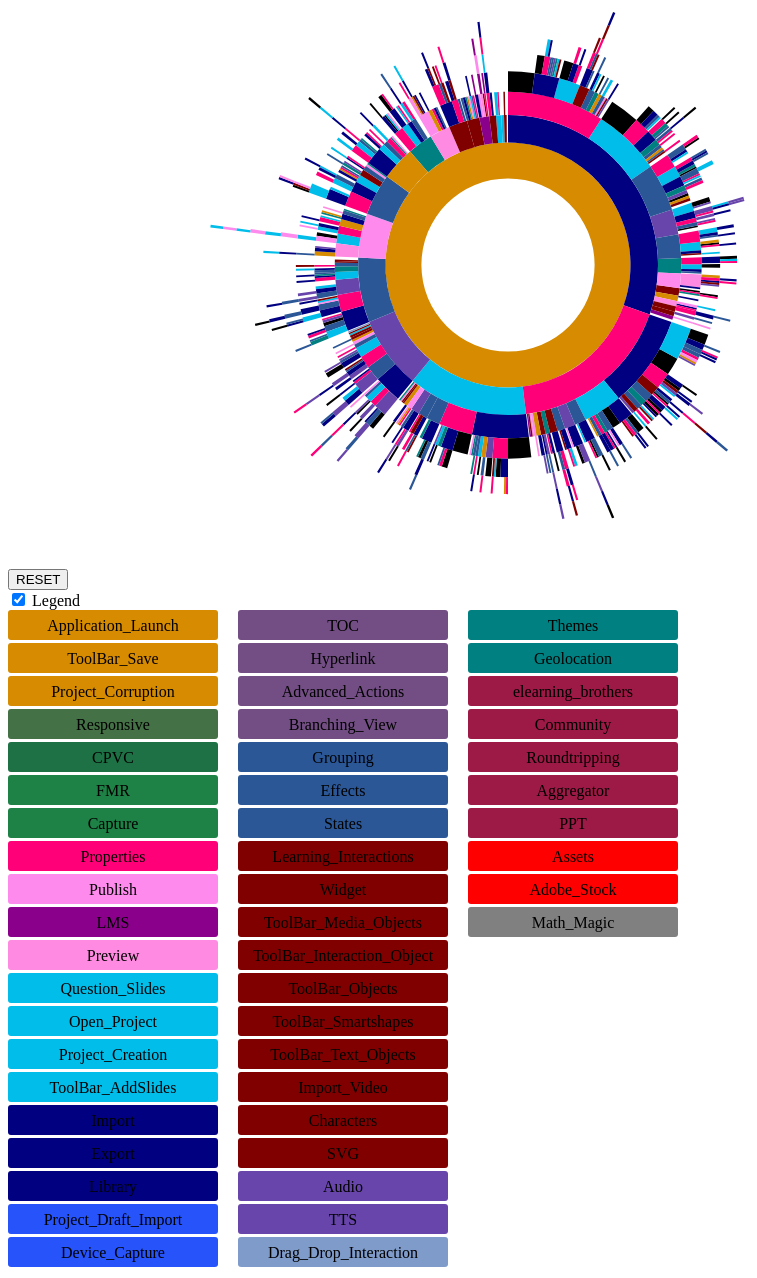
D3 v3 page, settled after 480 driven frames (8 s of simulated time); the page loaded 1 data file(s).


      // Hack to make this example display correctly in an iframe on bl.ocks.org
      d3.select(self.frameElement).style("height", "700px");
  
// ── sequences.js
// Dimensions of sunburst.
var width = 1000;
var height = 600;
var radius = Math.min(width, height) / 2;

// Breadcrumb dimensions: width, height, spacing, width of tip/tail.
var b = {
  w: 75, h: 30, s: 3, t: 10
};

// make `colors` an ordinal scale
var colors = {
"launch": "#d68b00",
"save": "#d68b00",
"corr": "#d68b00",
"resp": "#447145",
"cpvc": "#1e7145",
"fmr": "#1e8145", 
"cap": "#1e8145",
"prop": "#ff0079",
"publ": "#ff8aee",
"lms": "#8b008b",
"pvw": "#ff8ae1",
"qs": "#00bdea",
"open": "#00bdea",
"crea": "#00bdea",
"slid": "#00bdea",
"imp": "#000080",
"exp": "#000080",
"lib": "#000080",
"drft": "#2653fa",
"dvcap": "#2653fa",
"toc": "#734E84",
"hyp": "#734E84",
"aa": "#734E84",
"bv": "#734E84",
"grp": "#2b5797",
"eff": "#2b5797",
"state":"#2b5797",
"li": "#800000",
"wdgt": "#800000",
"media": "#800000",
"intn": "#800000",
"obj": "#800000",
"ss": "#800000",
"txt": "#800000",
"vid": "#800000",
"char": "#800000",
"svg": "#800000",
"aud": "#6845ab",
"tts": "#6845ab",
"dnd": "#7e9bca",
"them": "#008080",
"geo": "#008080",
"elb": "#9D1946",
"comm": "#9D1946",
"trip": "#9D1946",
"agg": "#9D1946",
"ppt": "#9D1946",
"ast": "#ff0000",
"stck": "#ff0000",
"math": "#808080"
};

//naming convention for legend
var naming=[
["CPVC","cpvc"],
["FMR","fmr"],
["Question_Slides","qs"],
["Learning_Interactions","li"],
["TOC","toc"],
["Application_Launch","launch"],
["Widget","wdgt"],
["Hyperlink","hyp"],
["PPT","ppt"],
["Import","imp"],
["LMS","lms"],
["Project_Corruption","corr"],
["Project_Creation","crea"],
["Export","exp"],
["Advanced_Actions","aa"],
["Branching_View","bv"],
["Import_Video","vid"],
["Characters","char"],
["Grouping","grp"],
["Effects","eff"],
["Roundtripping","trip"],
["Capture","cap"],
["Aggregator","agg"],
["Audio","aud"],
["TTS","tts"],
["Drag_Drop_Interaction","dnd"],
["Publish","publ"],
["Themes","them"],
["Properties","prop"],
["Library","lib"],
["ToolBar_Media_Objects","media"],
["ToolBar_Objects","obj"],
["ToolBar_Smartshapes","ss"],
["ToolBar_Text_Objects","txt"],
["ToolBar_Save","save"],
["Preview","pvw"],
["ToolBar_AddSlides","slid"],
["Responsive","resp"],
["Geolocation","geo"],
["ToolBar_Interaction_Object","intn"],
["elearning_brothers","elb"],
["Community","comm"],
["Project_Draft_Import","drft"],
["Open_Project","open"],
["SVG","svg"],
["Device_Capture","dvcap"],
["Assets","ast"],
["Math_Magic","math"],
["Adobe_Stock","stck"],
["States","state"]
];

var temp;
var clicked_array;
//check for click
var flag_click=0;
// Total size of all segments; we set this later, after loading the data.
var totalSize = 0; 
var percentage_calc = 100;
var vis = d3.select("#chart").append("svg:svg")
    .attr("width", width)
    .attr("height", height)
    .append("svg:g")
    .attr("id", "container")
    .attr("transform", "translate(" + width / 2 + "," + height / 2 + ")");

var partition = d3.layout.partition()
    .size([2 * Math.PI, radius * radius])
    .value(function(d) { return d.size; });

var arc = d3.svg.arc()
    .startAngle(function(d) { return d.x; })
    .endAngle(function(d) { return d.x + d.dx; })
    .innerRadius(function(d) { return Math.sqrt(d.y); })
    .outerRadius(function(d) { return Math.sqrt(d.y + d.dy); });

// Use d3.csv.parseRows so that we do not need to have a header
// row, and can receive the csv as an array of arrays.

//var text = getText();
//var csv = d3.csv.parseRows(text);
//var json = buildHierarchy(csv);
d3.text("visit-sequences.csv", function(text) {
  var csv = d3.csv.parseRows(text);
  var json = buildHierarchy(csv);
  createVisualization(json);
});
var fullSize=0;
// Main function to draw and set up the visualization, once we have the data.
function createVisualization(json) {

  // Basic setup of page elements.
  initializeBreadcrumbTrail();
  initializeBreadcrumbTrailSequencePoints();
  // make sure this is done after setting the domain
  drawLegend();
  d3.select("#togglelegend").on("click", toggleLegend);

  // Bounding circle underneath the sunburst, to make it easier to detect
  // when the mouse leaves the parent g.
  vis.append("svg:circle")
      .attr("r", radius)
      .style("opacity", 0);

  // For efficiency, filter nodes to keep only those large enough to see.
  var nodes = partition.nodes(json)
      .filter(function(d) {
      return (d.dx > 0.005); // 0.005 radians = 0.29 degrees
      });
    
   /* var uniqueNames = (function(a) {
        var output = [];
        a.forEach(function(d) {
            if (output.indexOf(d.name) === -1) {
                output.push(d.name);
            }
        });
        return output;
    })(nodes);
    
  // set domain of colors scale based on data
  colors.domain(uniqueNames);*/
  
  
        

  var path = vis.data([json]).selectAll("path")
      .data(nodes)
      .enter().append("svg:path")
      .attr("display", function(d) { return d.depth ? null : "none"; })
      .attr("d", arc)
      .attr("fill-rule", "evenodd")
      .style("fill", function(d) { return colors[d.name]; })
      .style("opacity", 1)
      .on("mouseover", mouseover)
	  .on("click", click);
	
  // Add the mouseleave handler to the bounding circle.
  
	  //console.log(flag_click);
d3.select("#container").on("mouseleave", mouseleave);
  
  // Get total size of the tree = value of root node from partition.
  totalSize = path.node().__data__.value;
  fullSize = totalSize;
 };

// Fade all but the current sequence, and show it in the breadcrumb trail.
function mouseover(d) {
//console.log(d.value);
  var percentage = (percentage_calc * d.value / totalSize).toPrecision(4);
  var percentageString = percentage + "%";
  if (percentage < 0.1) {
    percentageString = "< 0.1%";
  }

  d3.select("#percentage")
      .text(percentageString);

  d3.select("#explanation")
      .style("visibility", "");

  var sequenceArray = getAncestors(d);
  //console.log(sequenceArray);
  //console.log(sequenceArray);
  updateBreadcrumbs(sequenceArray, percentageString);

  // Fade all the segments.
  d3.selectAll("path")
      .style("opacity", 0.3);

  // Then highlight only those that are an ancestor of the current segment.
  vis.selectAll("path")
      .filter(function(node) {
                return (sequenceArray.indexOf(node) >= 0);
              })
      .style("opacity", 1);
}

// Restore everything to full opacity when moving off the visualization.
function mouseleave(d) {
 //console.log(flag_click);
  // Hide the breadcrumb trail
  console.log("mouse left");
  if(flag_click==0)
  {
  d3.select("#trail")
      .style("visibility", "hidden");

  d3.select("#pointstrail").style("visibility", "hidden");
  // Deactivate all segments during transition.
  d3.selectAll("path").on("mouseover", null);

  // Transition each segment to full opacity and then reactivate it.
  d3.selectAll("path")
      .transition()
      .duration(1000)
      .style("opacity", 1)
      .each("end", function() {
              d3.select(this).on("mouseover", mouseover);
            });

  d3.select("#explanation")
      .transition()
      .duration(1000)
      .style("visibility", "hidden");
  }
  else
  {
	/*d3.select("#trail")
      .style("visibility", "hidden");*/
	 //initializeBreadcrumbTrail();
	d3.selectAll("path").on("mouseover", null);
	
	d3.selectAll("path")
      .transition()
      .duration(1000)
      .style("opacity", 1)
      .each("end", function() {
              d3.select(this).on("mouseover", mouseover);
            });
		
	/*d3.select("#explanation")
      .transition()
      .duration(1000)
      .style("visibility", "hidden");*/
	  
	//intermediate_crumbs(clicked_array);
   mouseover(temp);
  }
}

function intermediate_crumbs(clicked_temp)
{
	var percentageString = "hello";
	updateBreadcrumbs(clicked_temp, percentageString);
}
var first_breadcrumb=1;
// Given a node in a partition layout, return an array of all of its ancestor
// nodes, highest first, but excluding the root.
function getAncestors(node) {
  var path = [];
  var current = node;
  while (current.parent) {
    path.unshift(current);
    current = current.parent;
  }
  console.log(path);
  if(flag_click==1 && first_breadcrumb==1)
  {
	 // console.log(path[(clicked_array.length)-2]);
	  path[(clicked_array.length)-2].value=path[(clicked_array.length)-2].value-path[(clicked_array.length)-1].value;
	  first_breadcrumb=0;
	  console.log("hello");
  }
  return path;
}
var trail;

function initializeBreadcrumbTrailSequencePoints() {
  // Add the svg area.
  trail = d3.select("#sequence_points").append("svg:svg")
      .attr("width", width)
      .attr("height", 50)
      .attr("id", "pointstrail");
}

function initializeBreadcrumbTrail() {
  // Add the svg area.
  trail = d3.select("#sequence").append("svg:svg")
      .attr("width", width)
      .attr("height", 50)
      .attr("id", "trail");
  // Add the label at the end, for the percentage.
  trail.append("svg:text")
    .attr("id", "endlabel")
    .style("fill", "#000");
}

// Generate a string that describes the points of a breadcrumb polygon.
function breadcrumbPoints(d, i) {
  var points = [];
  points.push("0,0");
  points.push(b.w + ",0");
  points.push(b.w + b.t + "," + (b.h / 2));
  points.push(b.w + "," + b.h);
  points.push("0," + b.h);
  if (i > 0) { // Leftmost breadcrumb; don't include 6th vertex.
    points.push(b.t + "," + (b.h / 2));
  }
  return points.join(" ");
}
 var count=0;
// Update the breadcrumb trail to show the current sequence and percentage.
function updateBreadcrumbs(nodeArray, percentageString) {
//initializeBreadcrumbTrail();
 //console.log(totalSize);
 var loop;
 //console.clear();
 //console.log(percentage_calc);
// console.log(totalSize);
 //console.log(factor);
 var arry=[];


 for(loop =0; loop<nodeArray.length;loop++)
 {
	 //console.log(nodeArray[loop]);
	 arry.push([nodeArray[loop].name,nodeArray[loop].value]);
	 //console.log(arry[loop]);
 }
 
  // Data join; key function combines name and depth (= position in sequence).
 
// console.log(d3.select("#trail").selectAll("g").data(nodeArray));
 // console.log(count);
  
  //console.log(d.path);
  //
   
  //
  //console.clear();
  var g = d3.select("#trail")
      .selectAll("g")
      .data(nodeArray, function(d) {
		 
		 count++;
		// console.log(d.name+ (d.depth+Math.random()));
		  return d.name + (d.depth+Math.random());});
	 //console.log(d3.select("#trail"));
	 //console.log(g);
	 count=0;

	 var g2 = d3.select("#pointstrail")
      .selectAll("g")
      .data(nodeArray, function(d) {
		 
		 count++;
		// console.log(d.name+ (d.depth+Math.random()));
		  return d.name + (d.depth+Math.random());});
	 
  // Add breadcrumb and label for entering nodes.
  var entering = g.enter().append("svg:g");
    var entering2 = g2.enter().append("svg:g");

  //console.log(entering);
  entering.append("svg:polygon")
      .attr("points", breadcrumbPoints)
      .style("fill", function(d) { return colors[d.name]; });
entering2.append("svg:polygon")
      .attr("points", breadcrumbPoints)
      .style("fill", function(d) { return "#000000"; });
	  
  entering.append("svg:text")
      .attr("x", (b.w + b.t) / 2)
      .attr("y", b.h / 2)
      .attr("dy", "0.35em")
      .attr("text-anchor", "middle")
      .text(function(d) { return d.name; });
	  
entering2.append("svg:text")
      .attr("x", (b.w + b.t) / 2)
      .attr("y", b.h / 2)
      .attr("dy", "0.35em")
      .attr("text-anchor", "middle")
	  .style("fill","#FFFFFF")
      .text(function(d) { 
	  //console.log(d.value);
	  return (100*d.value / (totalSize*factor)).toPrecision(3) + "%"; });
	  
  // Set position for entering and updating nodes.
  g.attr("transform", function(d, i) {
    return "translate(" + i * (b.w + b.s) + ", 0)";
  });

  g2.attr("transform", function(d, i) {
    return "translate(" + i * (b.w + b.s) + ", 0)";
  });
  
  // Remove exiting nodes.
  g.exit().remove();
  g2.exit().remove();

  // Now move and update the percentage at the end.
  d3.select("#trail").select("#endlabel")
      .attr("x", (nodeArray.length + 0.5) * (b.w + b.s))
      .attr("y", b.h / 2)
      .attr("dy", "0.35em")
      .attr("text-anchor", "middle")
      .text(percentageString);

  // Make the breadcrumb trail visible, if it's hidden.
  d3.select("#trail")
      .style("visibility", "");
	  d3.select("#pointstrail")
      .style("visibility", "");

}

function drawLegend() {

  // Dimensions of legend item: width, height, spacing, radius of rounded rect.
  var li = {
    w: 210, h: 30, s: 3, r: 3
  };
  var wid=0;
  var legend = d3.select("#legend").append("svg:svg")
      .attr("width", li.w*6)
      .attr("height", 20 * (li.h + li.s));
  var j=-1;
  var k=0;
  var g = legend.selectAll("g")
      .data(d3.entries(colors))
      .enter().append("svg:g")
      .attr("transform", function(d, i) {
		  if(j>=19)
		  {
			  j=j%19;
			  //j++;
			  wid++;
			  k+=20;
			  
		  }
		  else
		  {
			  j++;
		  }
		  //console.log(i,wid);
          return "translate("+ (li.w*wid+k) +"," + j * (li.h + li.s) + ")";
           });

  g.append("svg:rect")
      .attr("rx", li.r)
      .attr("ry", li.r)
      .attr("width", li.w)
      .attr("height", li.h)
	  //.attr("transform","translate(0,0)")
      .style("fill", function(d) { 
	  //console.log(d.value);
	  return d.value; });

  g.append("svg:text")
      .attr("x", li.w / 2)
      .attr("y", li.h / 2)
      .attr("dy", "0.35em")
      .attr("text-anchor", "middle")
      .text(function(d) { 
	  for(i=0;i<naming.length;i++)
	  {
		  if(d.key == naming[i][1])
			  return naming[i][0];
	  }
	  
	   });
}

function toggleLegend() {
  var legend = d3.select("#legend");
  if (legend.style("visibility") == "hidden") {
    legend.style("visibility", "");
  } else {
    legend.style("visibility", "hidden");
  }
}

// Take a 2-column CSV and transform it into a hierarchical structure suitable
// for a partition layout. The first column is a sequence of step names, from
// root to leaf, separated by hyphens. The second column is a count of how 
// often that sequence occurred.
function buildHierarchy(csv) {
  var root = {"name": "", "children": []};
  for (var i = 0; i < csv.length; i++) {
    var sequence = csv[i][0];
    var size = +csv[i][1];
    if (isNaN(size)) { // e.g. if this is a header row
      continue;
    }
    var parts = sequence.split("-");
    var currentNode = root;
    for (var j = 0; j < parts.length; j++) {
      var children = currentNode["children"];
      var nodeName = parts[j];
      var childNode;
      if (j + 1 < parts.length) {
   // Not yet at the end of the sequence; move down the tree.
 	var foundChild = false;
 	for (var k = 0; k < children.length; k++) {
 	  if (children[k]["name"] == nodeName) {
 	    childNode = children[k];
 	    foundChild = true;
 	    break;
 	  }
 	}
  // If we don't already have a child node for this branch, create it.
 	if (!foundChild) {
 	  childNode = {"name": nodeName, "children": []};
 	  children.push(childNode);
 	}
 	currentNode = childNode;
      } else {
 	// Reached the end of the sequence; create a leaf node.
 	childNode = {"name": nodeName, "size": size};
 	children.push(childNode);
      }
    }
  }
  return root;
};

var factor=1;
function click(d)
{
	//initializeBreadcrumbTrail();
	
	temp=d;
	//mouseover(temp);
	//console.log(temp);
	percentage_calc = (percentage_calc * d.value / totalSize).toPrecision(3);
clicked_array=getAncestors(temp);
first_breadcrumb=1;
console.log(d.length);

 // initializeBreadcrumbTrail();
  flag_click = 1;
  //console.log(flag_click);
  d3.select("#container").selectAll("path").remove();
  //d3.select("#togglelegend").on("click", toggleLegend);
/* vis.append("svg:circle")
      .attr("r", radius)
      .style("opacity", 0);*/
	  
  var nodes = partition.nodes(d)
      .filter(function(d) {
      return (d.dx > 0.005); // 0.005 radians = 0.29 degrees
      }) ;
	  //console.log(nodes);
/* var uniqueNames = (function(a) {
        var output = [];
        a.forEach(function(d) {
            if (output.indexOf(d.name) === -1) {
                output.push(d.name);
            }
        });
        return output;
    })(nodes);
	
	//colors = d3.scale.category20();
    colors.domain(uniqueNames);
	drawLegend();*/

  var path = vis.data([d]).selectAll("path")
      .data(nodes)
      .enter().append("svg:path")
      .attr("display", function(d) { return d.depth ? null : "none"; })
      .attr("d", arc)
      .attr("fill-rule", "evenodd")
      .style("fill", function(d) { return colors[d.name]; })
      .style("opacity", 1)
	  .on("mouseover",mouseover)
      .on("click", click)
      .each(stash)
	      .transition()
	      .duration(500)
	      .attrTween("d", arcTween);
  // Get total size of the tree = value of root node from partition.
  //d3.select("#container").on("mouseleave", mouseleave);
  factor=fullSize/(path.node().__data__.value);
  totalSize = path.node().__data__.value;
 //console.log(path);
}

function arcTween(a){
                    var i = d3.interpolate({x: a.x0, dx: a.dx0}, a);
                    return function(t) {
                        var b = i(t);
                        a.x0 = b.x;
                        a.dx0 = b.dx;
						//console.log("he");
                        return arc(b);
                    };
                };

function arcTweenZoom(d) {
  var xd = d3.interpolate(x.domain(), [d.x, d.x + d.dx]),
    yd = d3.interpolate(y.domain(), [d.y, 1]),
    yr = d3.interpolate(y.range(), [d.y ? 20 : 0, radius]);
  return function (d, i) {
    return i ? function (t) {
      return arc(d);
    } : function (t) {
      x.domain(xd(t));
      y.domain(yd(t))
        .range(yr(t));
      return arc(d);
    };
  };
}				

function stash(d) {
                    d.x0 = 0;// d.x;
                    d.dx0 = 0;//d.dx;
                }; 

### data: visit-sequences.csv
v1, count
launch-lib-crea-end, 35
launch-lib-prop-end, 31
launch-crea-lib-end, 27
launch-prop-lib-end, 21
launch-crea-prop-end, 18
launch-prop-lib-crea-end, 11
launch-prop-crea-end, 10
launch-lib-prop-crea-end, 10
launch-lib-prop-lib-end, 8
launch-lib-crea-prop-end, 7
launch-prop-crea-lib-end, 7
launch-crea-lib-aud-end, 6
launch-crea-prop-lib-end, 6
launch-lib-aud-crea-end, 5
launch-crea-lib-prop-end, 5
launch-aud-crea-lib-end, 5
launch-aud-lib-aud-end, 5
launch-them-crea-lib-end, 4
launch-grp-lib-end, 4
launch-publ-crea-end, 4
launch-lib-them-crea-end, 4
launch-lib-grp-end, 3
launch-prop-lib-prop-end, 3
launch-crea-grp-lib-end, 3
launch-prop-lib-them-end, 3
launch-lib-them-prop-lib-end, 3
launch-prop-aud-lib-end, 3
launch-prop-lib-grp-end, 3
launch-prop-grp-lib-end, 2
launch-prop-them-lib-end, 2
launch-lib-media-end, 2
launch-lib-media-prop-end, 2
launch-lib-grp-crea-end, 2
launch-prop-aud-lib-aud-grp-aud-lib-end, 2
launch-aud-lib-prop-aud-end, 2
launch-crea-aud-lib-aud-end, 2
launch-crea-prop-crea-end, 2
launch-lib-prop-them-end, 2
launch-them-prop-end, 2
launch-crea-save-lib-end, 2
launch-lib-crea-lib-prop-end, 2
launch-publ-crea-publ-crea-publ-crea-pub…, 2
launch-prop-lib-media-end, 2
launch-prop-crea-them-lib-end, 2
launch-prop-lib-prop-lib-end, 2
launch-grp-prop-grp-lib-grp-lib-end, 2
launch-aud-lib-crea-end, 2
launch-lib-state-crea-end, 2
launch-lib-crea-them-grp-lib-end, 2
launch-prop-grp-lib-grp-end, 2
launch-them-prop-lib-end, 2
launch-state-prop-lib-crea-end, 2
launch-lib-crea-lib-them-end, 2
launch-crea-lib-crea-end, 2
launch-grp-prop-lib-crea-lib-end, 2
launch-prop-lib-aud-crea-end, 2
launch-lib-aud-end, 2
launch-lib-grp-prop-grp-end, 2
launch-aud-grp-prop-lib-end, 2
launch-save-lib-state-prop-lib-crea-end, 2
... 1,086 more rows